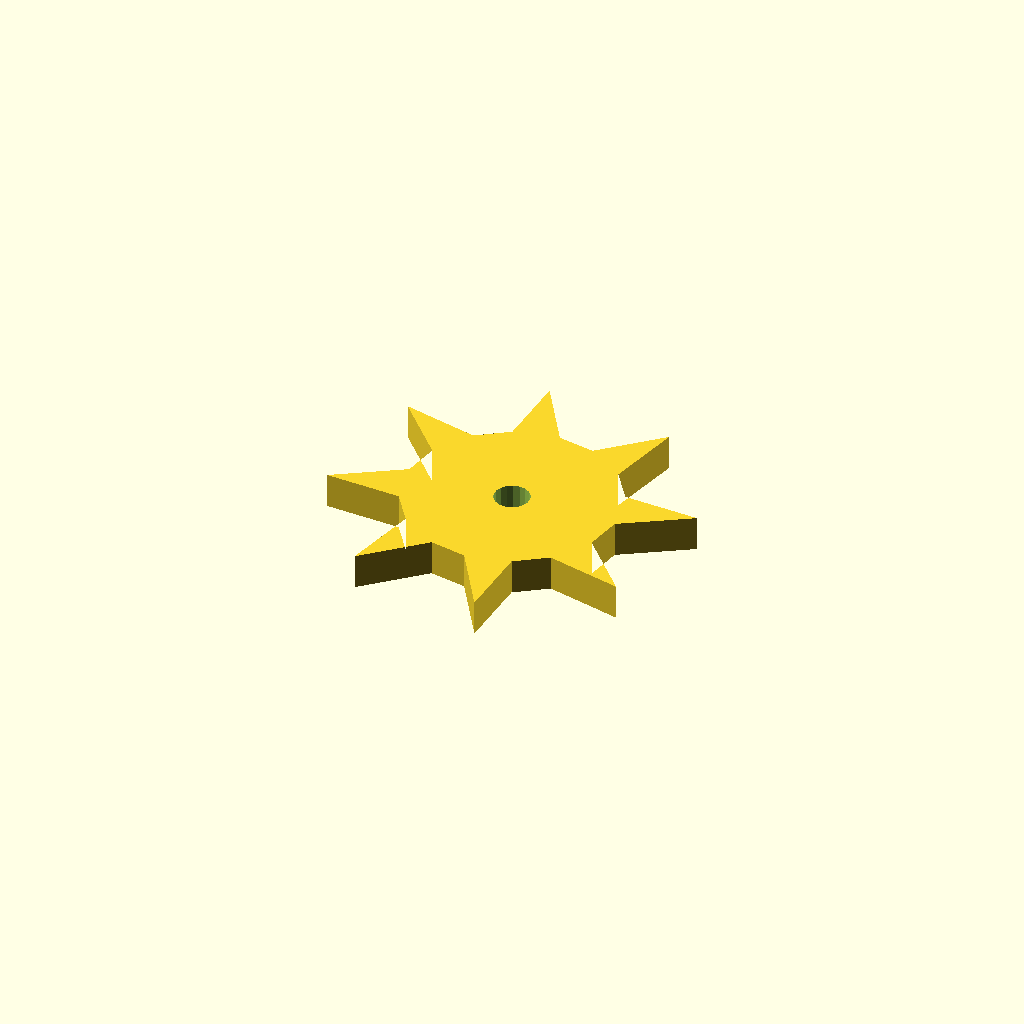
Cell 1: the model at its default parameters.
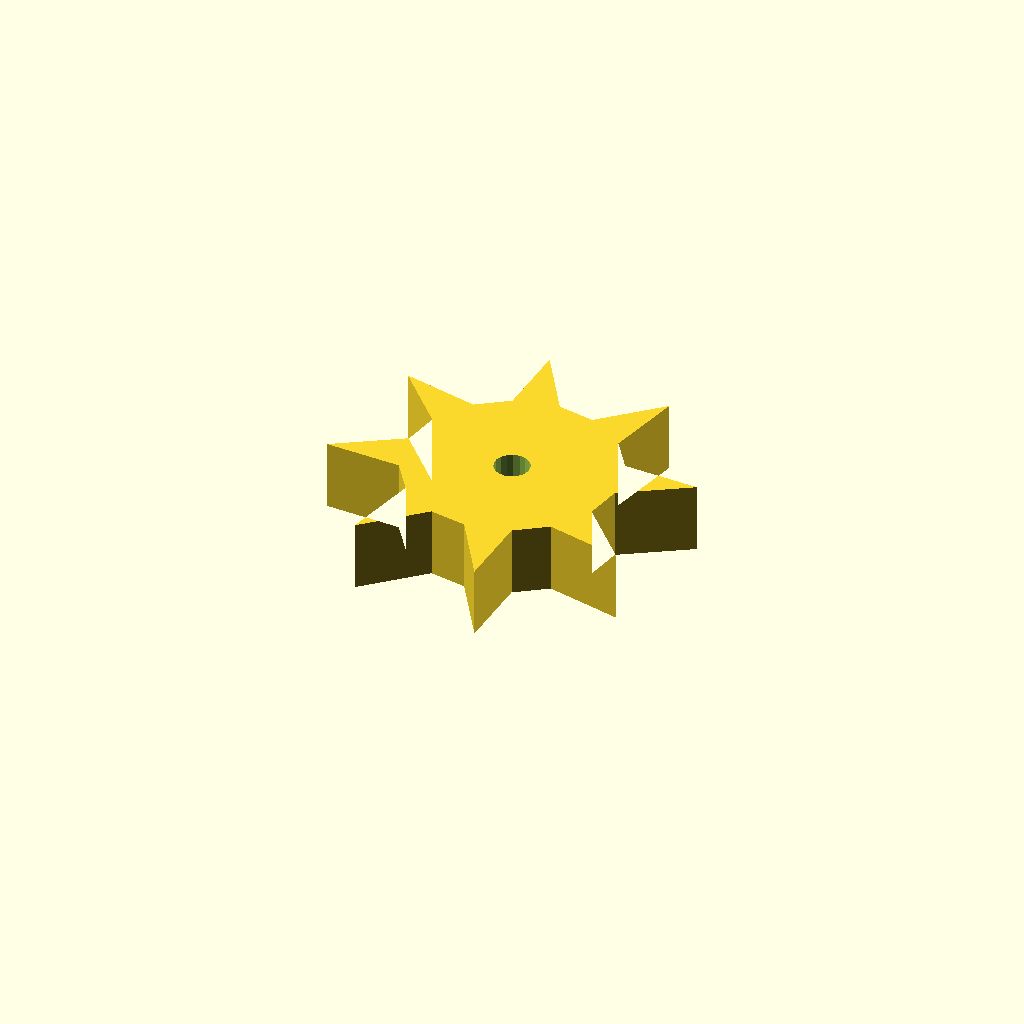
Cell 2 — plate_t set to 16, the other parameters unchanged.
One fixed orthographic camera (rotation 55°, 0°, 25°; colour scheme Cornfield) for every cell.
OpenSCAD source file optional_data/data/sketch4/starwheels/part_0154.scad:
$fn = 32;

// ----------------------------------------------------------------------
// Star wheel: 8-point ratchet, R40
// ----------------------------------------------------------------------

// --- parameters (mm) ---
n_points = 8;             // number of points / teeth
r_out = 40;               // tip radius
r_in = 24;                // root radius
bore_r = 4;               // centre bore radius
plate_t = 8;              // plate thickness, Z (extrusion height)
bore_d = 8;               // centre bore diameter
fit_tol = 0.05;           // declared fit tolerance (prompt contract)
free_tol = 0.2;           // declared free tolerance (prompt contract)

profile = [[14.895, 38.895], [0, 29.557], [17.099, 28.847], [21.924, 21.924], [17.995, 4.789], [30.588, 16.378], [38.895, 14.895], [48.233, 0], [48.943, 17.099], [55.865, 21.924], [73, 17.995], [61.411, 30.588], [62.895, 38.895], [77.79, 48.233], [60.69, 48.943], [55.865, 55.865], [59.795, 73], [47.202, 61.411], [38.895, 62.895], [29.557, 77.79], [28.847, 60.69], [21.924, 55.865], [4.789, 59.795], [16.378, 47.202]];  // primary outline, 24 points, counter clockwise
void_1 = [[42.821, 39.658], [42.323, 40.955], [41.412, 42.003], [40.197, 42.677], [38.825, 42.894], [37.461, 42.629], [36.271, 41.914], [35.396, 40.834], [34.944, 39.521], [34.968, 38.132], [35.466, 36.835], [36.378, 35.786], [37.593, 35.113], [38.965, 34.895], [40.328, 35.16], [41.519, 35.876], [42.393, 36.956], [42.846, 38.269]];  // centre bore, 18 points

// --- the one profile operation ---
difference() {
  linear_extrude(height = plate_t) polygon(points = profile);
  translate([0, 0, -1])
    linear_extrude(height = plate_t + 2) polygon(points = void_1);
}
Parameter table extracted from the source (name, type, default, range or options):
n_points: number, default 8
r_out: number, default 40
r_in: number, default 24
bore_r: number, default 4
plate_t: number, default 8
bore_d: number, default 8
fit_tol: number, default 0.05
free_tol: number, default 0.2
